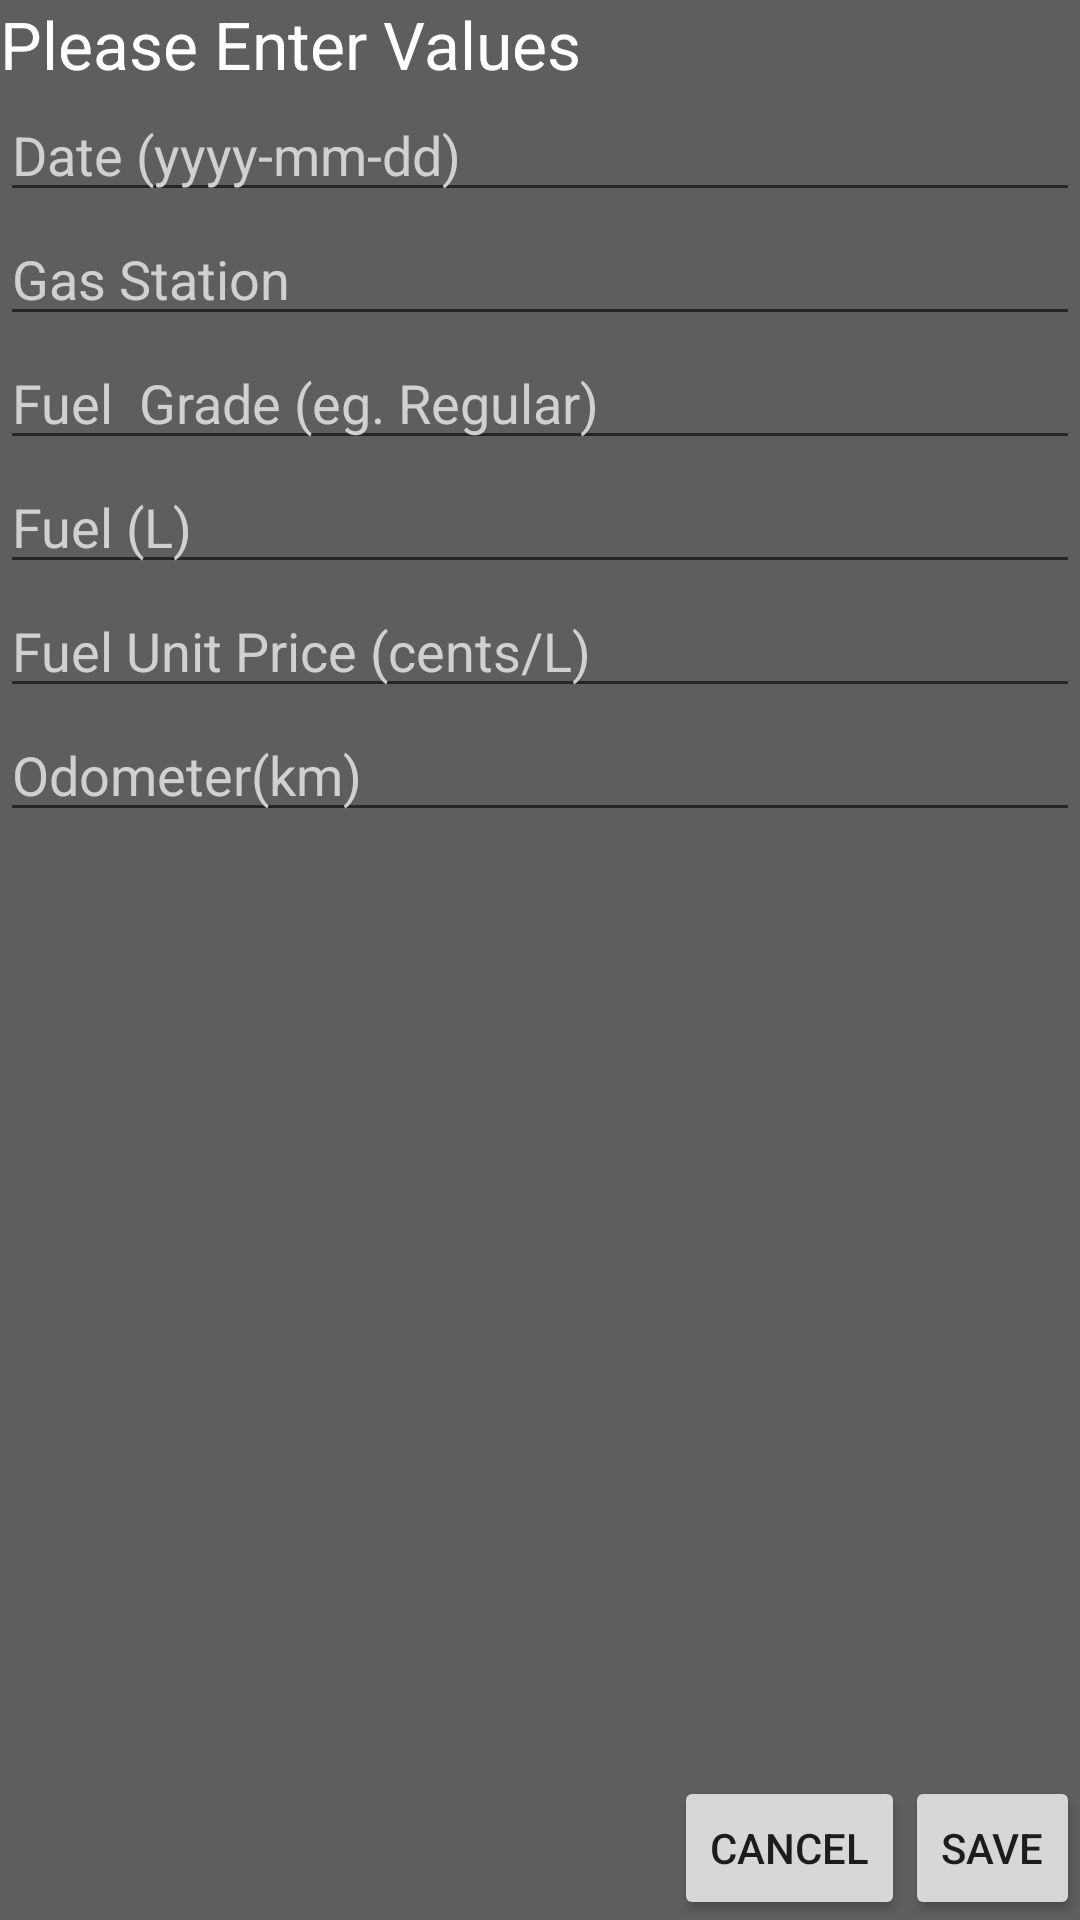

Produce the Android XML layout that renders to this screen, including the resource entries it uses.
<!-- AndroidManifest.xml: application theme AppTheme -->
<!-- res/layout/fuelpopup.xml -->
<?xml version="1.0" encoding="utf-8"?>
<RelativeLayout xmlns:android="http://schemas.android.com/apk/res/android"
    android:layout_width="match_parent" android:layout_height="match_parent"
    android:focusable="false"
    android:clickable="false"
    android:background="#5e5e5e">

    <EditText
        android:layout_width="wrap_content"
        android:layout_height="wrap_content"
        android:inputType="date"
        android:ems="10"
        android:id="@+id/date"
        android:hint="Date (yyyy-mm-dd)"
        android:textColor="#FFFFFFFF"
        android:textColorHint="#d0d0d0"
        android:autoText="false"
        android:hyphenationFrequency="normal"
        android:layout_below="@+id/textView"
        android:layout_alignEnd="@+id/buttonSave"
        android:layout_alignParentEnd="true"
        android:layout_alignParentStart="true" />

    <EditText
        android:layout_width="wrap_content"
        android:layout_height="wrap_content"
        android:id="@+id/Station"
        android:layout_below="@+id/date"
        android:layout_alignEnd="@+id/date"
        android:layout_alignStart="@+id/date"
        android:hint="Gas Station"
        android:textColor="#FFFFFFFF"
        android:textColorHint="#d0d0d0" />

    <EditText
        android:layout_width="wrap_content"
        android:layout_height="wrap_content"
        android:id="@+id/fuelGrade"
        android:layout_below="@+id/Station"
        android:layout_alignEnd="@+id/Station"
        android:layout_alignStart="@+id/Station"
        android:hint="Fuel  Grade (eg. Regular)"
        android:textColor="#FFFFFFFF"
        android:textColorHint="#d0d0d0" />

    <EditText
        android:layout_width="wrap_content"
        android:layout_height="wrap_content"
        android:inputType="numberDecimal"
        android:ems="10"
        android:id="@+id/fuelAmount"
        android:layout_centerHorizontal="true"
        android:layout_centerVertical="true"
        android:hint="Fuel (L)"
        android:layout_alignEnd="@+id/date"
        android:layout_alignStart="@+id/date"
        android:layout_below="@+id/fuelGrade"
        android:textColor="#FFFFFFFF"
        android:textColorHint="#d0d0d0"
        />

    <EditText
        android:layout_width="wrap_content"
        android:layout_height="wrap_content"
        android:inputType="numberDecimal"
        android:ems="10"
        android:id="@+id/fuelUnitPrice"
        android:layout_below="@+id/fuelAmount"
        android:layout_centerHorizontal="true"
        android:hint="Fuel Unit Price (cents/L)"
        android:layout_alignEnd="@+id/date"
        android:layout_alignStart="@+id/date"
        android:textColor="#FFFFFFFF"
        android:textColorHint="#d0d0d0"
        />

    <EditText
        android:layout_width="wrap_content"
        android:layout_height="wrap_content"
        android:inputType="numberDecimal"
        android:ems="10"
        android:id="@+id/odometer"
        android:layout_below="@+id/fuelUnitPrice"
        android:layout_alignStart="@+id/date"
        android:hint="Odometer(km)"
        android:layout_alignEnd="@+id/date"
        android:textColor="#FFFFFFFF"
        android:textColorHint="#d0d0d0" />

    <TextView
        android:layout_width="wrap_content"
        android:layout_height="wrap_content"
        android:textAppearance="?android:attr/textAppearanceLarge"
        android:text="Please Enter Values"
        android:id="@+id/textView"
        android:textColor="#FFFFFFFF"
        android:layout_alignParentTop="true"
        android:layout_alignParentStart="true"
        android:layout_alignParentEnd="true" />

    <Button
        style="?android:attr/buttonStyleSmall"
        android:layout_width="wrap_content"
        android:layout_height="wrap_content"
        android:text="Save"
        android:id="@+id/buttonSave"
        android:layout_alignParentBottom="true"
        android:layout_alignParentEnd="true" />

    <Button
        style="?android:attr/buttonStyleSmall"
        android:layout_width="wrap_content"
        android:layout_height="wrap_content"
        android:text="Cancel"
        android:id="@+id/buttonCancel"
        android:layout_alignParentBottom="true"
        android:layout_toStartOf="@+id/buttonSave" />

</RelativeLayout>
<!-- resources referenced by this layout -->
<resources>
  <style name="AppTheme" parent="Theme.AppCompat.Light.DarkActionBar">
          
          <item name="colorPrimary">@color/colorPrimary</item>
          <item name="colorPrimaryDark">@color/colorPrimaryDark</item>
          <item name="colorAccent">@color/colorAccent</item>
      </style>
  <!-- not gathered from this repository: default colours our renderer supplied (Android Studio template values) -->
  <color name="colorPrimary">#FF6200EE</color>
  <color name="colorPrimaryDark">#FF3700B3</color>
  <color name="colorAccent">#FF03DAC5</color>
</resources>
